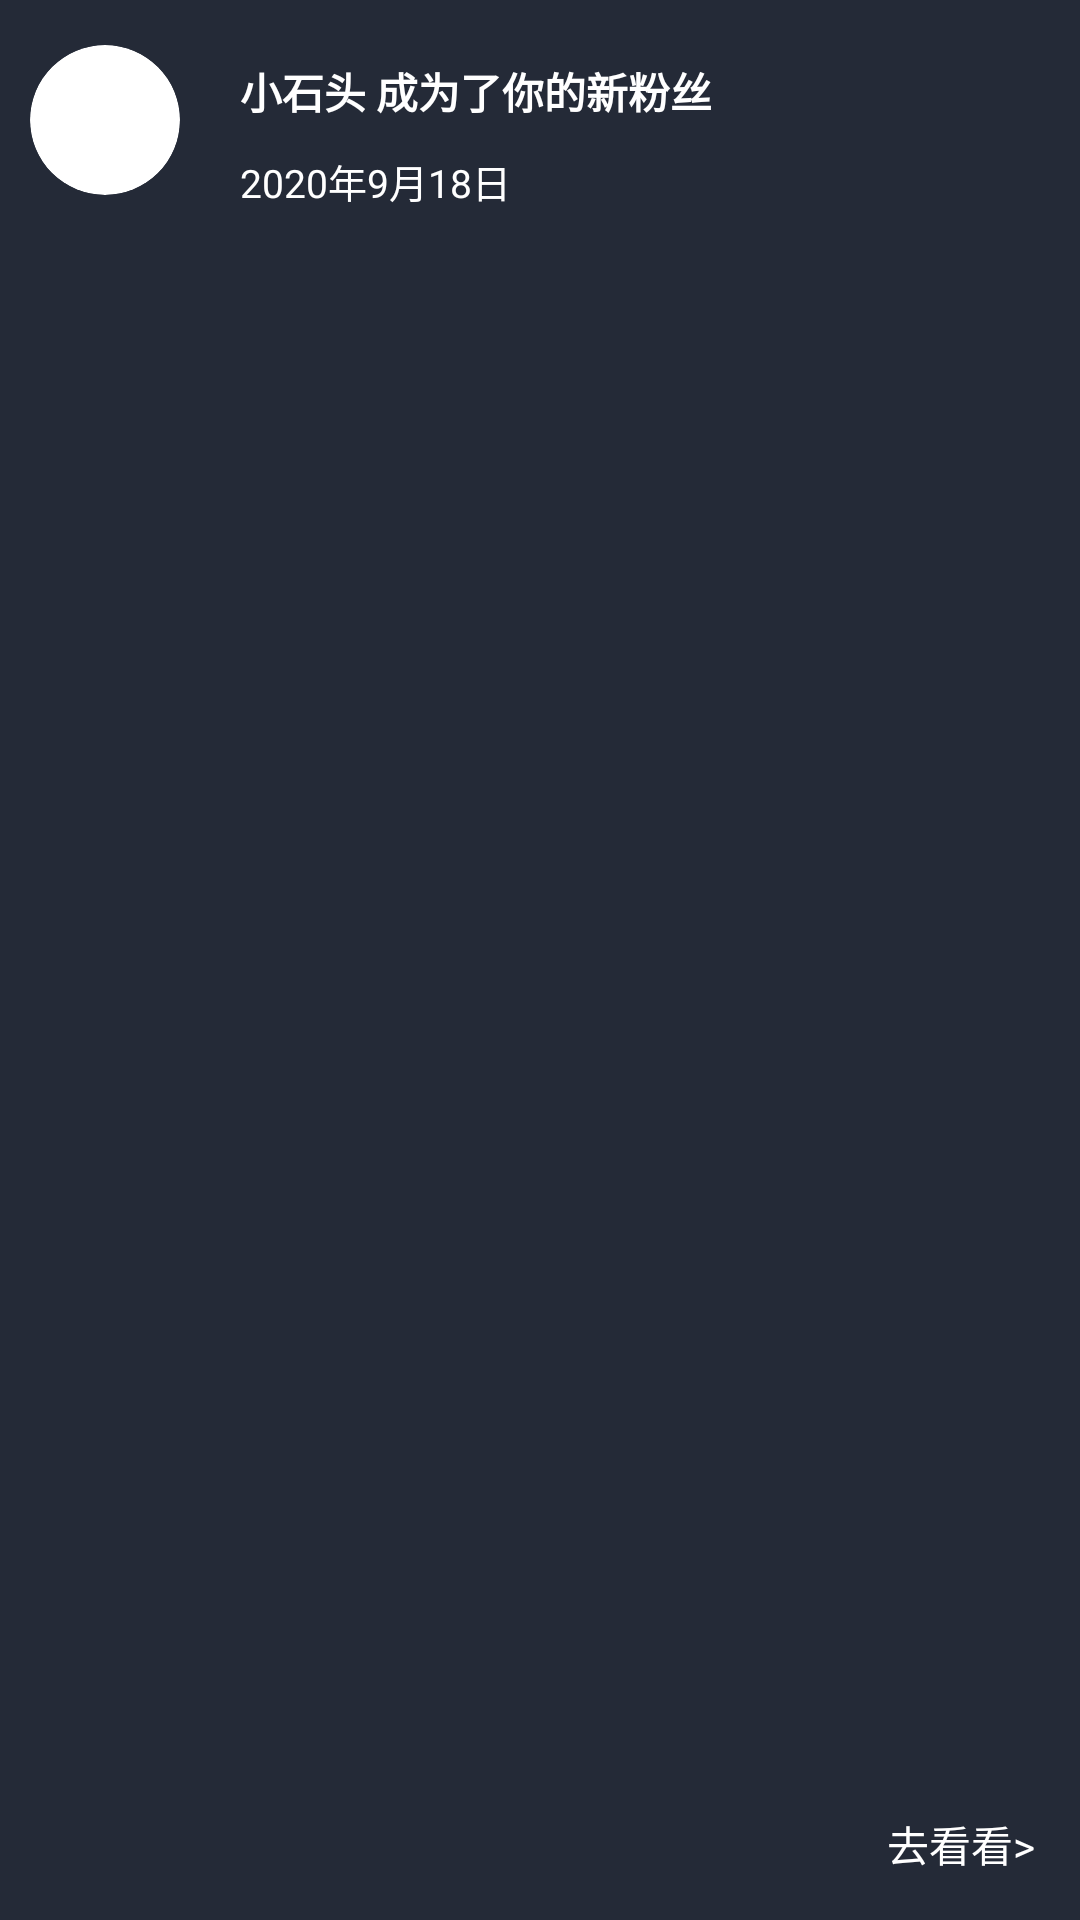

Android layout source for this screen:
<!-- AndroidManifest.xml: fallback theme Theme.MaterialComponents.DayNight.NoActionBar -->
<!-- res/layout/layout_item_msgdetail.xml -->
<?xml version="1.0" encoding="utf-8"?>
<RelativeLayout xmlns:android="http://schemas.android.com/apk/res/android"
    xmlns:app="http://schemas.android.com/apk/res-auto"
    xmlns:tools="http://schemas.android.com/tools"
    android:layout_width="match_parent"
    android:layout_height="80dp"
    android:paddingTop="5dp"
    android:paddingBottom="5dp"
    android:background="@color/color_242A37">

    <androidx.cardview.widget.CardView
        android:layout_width="50dp"
        android:layout_height="50dp"
        app:cardCornerRadius="40dp"
        android:layout_margin="10dp"
        app:cardElevation="0dp"
        app:layout_constraintStart_toStartOf="parent"
        app:layout_constraintTop_toTopOf="parent">

        <ImageView
            android:layout_width="match_parent"
            android:layout_height="match_parent"
            android:id="@+id/item_msgdetail_avator"
            android:scaleType="centerCrop"
            tools:background="@mipmap/icon" />
    </androidx.cardview.widget.CardView>

    <LinearLayout
        android:layout_width="wrap_content"
        android:layout_height="wrap_content"
        android:layout_marginStart="80dp"
        android:layout_marginTop="15dp"
        android:orientation="vertical">

        <TextView
            android:layout_width="wrap_content"
            android:layout_height="wrap_content"
            android:text="小石头 成为了你的新粉丝"
            android:id="@+id/item_msgdetail_content"
            android:textColor="@color/color_ffffff"
            android:textStyle="bold" />

        <TextView
            android:layout_width="wrap_content"
            android:layout_height="wrap_content"
            android:layout_marginTop="10dp"
            android:layout_marginEnd="15dp"
            android:singleLine="true"
            android:id="@+id/item_msgdetail_time"
            android:text="2020年9月18日"
            android:textColor="@color/color_ffffff"
            android:textSize="13sp" />
    </LinearLayout>

    <TextView
        android:layout_width="wrap_content"
        android:layout_height="wrap_content"
        android:layout_alignParentEnd="true"
        android:layout_alignParentBottom="true"
        android:layout_marginBottom="10dp"
        android:layout_marginEnd="15dp"
        android:text="去看看>"
        android:textColor="@color/color_ffffff" />

</RelativeLayout>
<!-- resources referenced by this layout -->
<resources>
  <color name="color_242A37">#242a37</color>
  <color name="color_ffffff">#ffffff</color>
  <!-- mipmap icon: png bitmap (mipmap-hdpi, 3334 bytes) -->
</resources>
